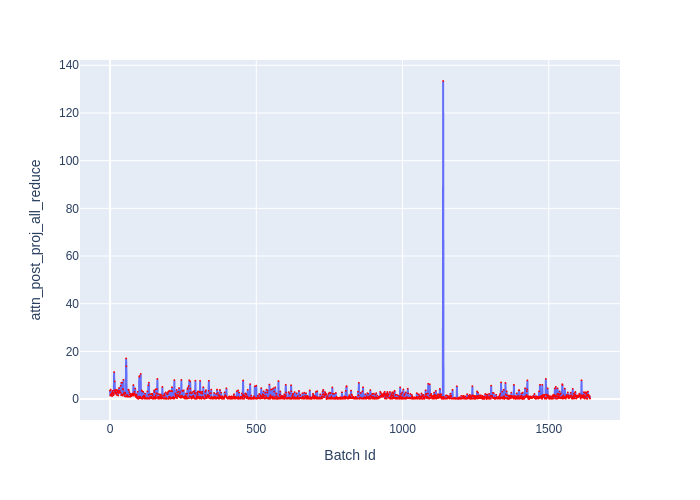

The table this chart was drawn from, first rows:
Batch Id, attn_post_proj_all_reduce
0, 3.519
1, 1.466
2, 4.013
3, 1.752
4, 2.271
5, 2.091
6, 2.471
7, 1.268
8, 2.889
9, 3.453
10, 2.771
11, 2.277
12, 1.686
13, 2.01
14, 11.33
15, 3.659
16, 7.431
17, 2.925
18, 2.616
19, 3.613
20, 2.239
21, 3.847
22, 2.654
23, 3.935
24, 1.733
25, 3.155
26, 2.781
27, 3.58
28, 1.536
29, 3.078
30, 2.578
31, 4.651
32, 2.787
33, 3.515
34, 2.885
35, 2.698
36, 2.709
37, 5.601
38, 1.623
39, 6.887
40, 1.89
41, 1.959
42, 6.89
43, 1.495
44, 4.285
45, 3.978
46, 8.118
47, 2.014
48, 2.341
49, 2.788
50, 1.187
51, 2.24
52, 2.643
53, 1.104
54, 1.206
55, 17.04
56, 13.76
57, 1.147
58, 1.732
59, 0.987
... 1,582 more rows
